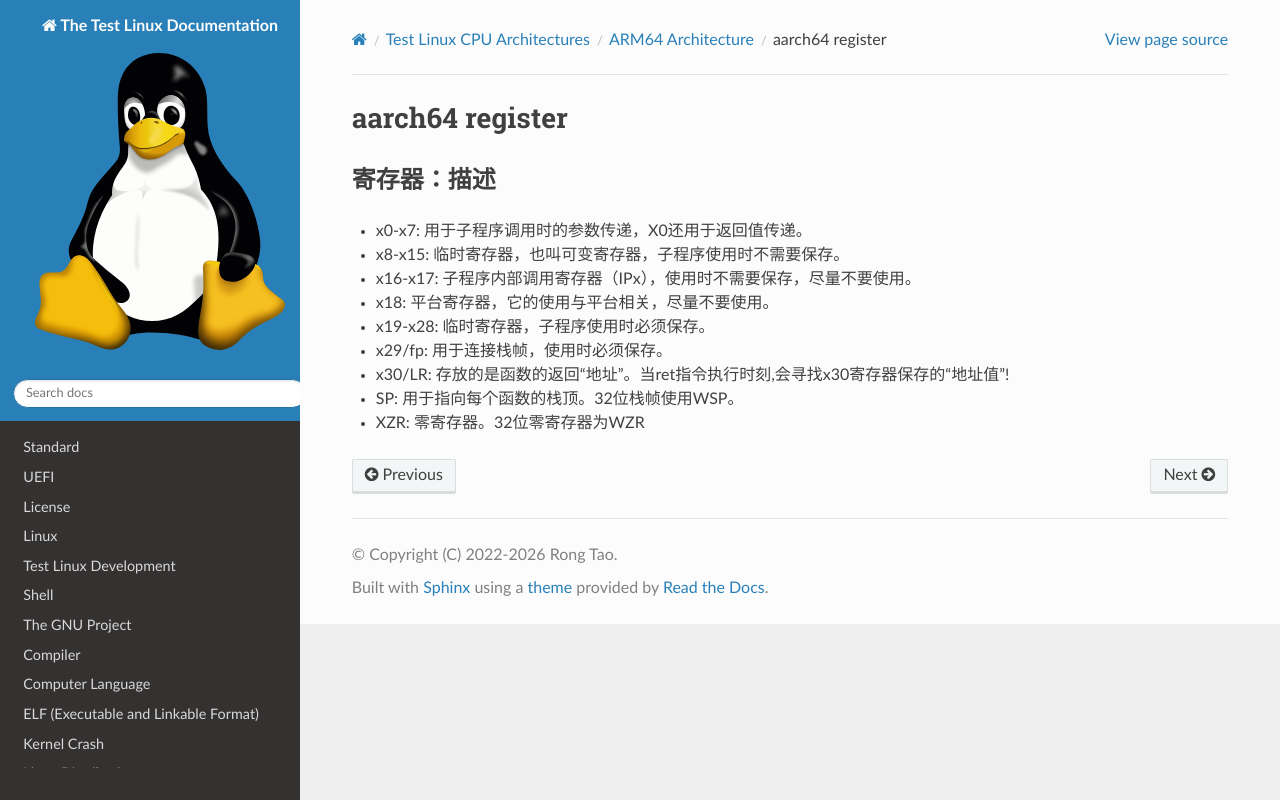

repository: Rtoax/test-linux · page: arch/arm64/register.html · generator: sphinx

aarch64 register
================

寄存器：描述
------------

- x0-x7: 用于子程序调用时的参数传递，X0还用于返回值传递。
- x8-x15: 临时寄存器，也叫可变寄存器，子程序使用时不需要保存。
- x16-x17: 子程序内部调用寄存器（IPx），使用时不需要保存，尽量不要使用。
- x18: 平台寄存器，它的使用与平台相关，尽量不要使用。
- x19-x28: 临时寄存器，子程序使用时必须保存。
- x29/fp: 用于连接栈帧，使用时必须保存。
- x30/LR: 存放的是函数的返回“地址”。当ret指令执行时刻,会寻找x30寄存器保存的“地址值”!
- SP: 用于指向每个函数的栈顶。32位栈帧使用WSP。
- XZR: 零寄存器。32位零寄存器为WZR
